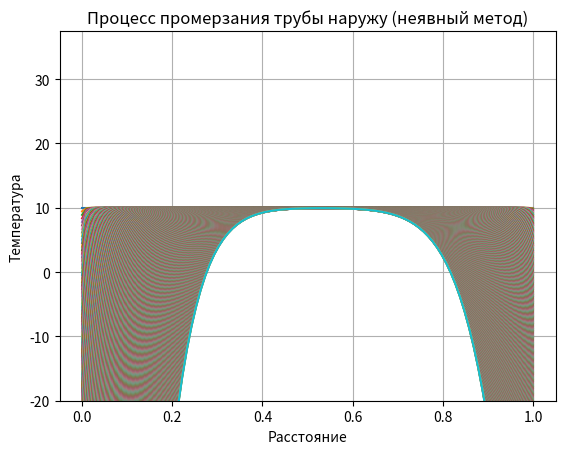

Generate this figure with matplotlib:
import numpy as np
import matplotlib.pyplot as plt

# Параметры
L = 1.0  # Длина стержня
T = 1.0  # Время
Nx = 100 # Количество разбиений по x
Nt = 1000  # Количество разбиений по t
alpha = 0.011  # Коэффициент теплопроводности
Ti = 10.0  # Начальная температура внутри трубы
Ts = -5.0  # Начальная температура на поверхности
Tr = -1.0  # Температура в окружающей среде
D = 0.05  # Диаметр трубы
Ri = D / 2  # Внутренний радиус трубы
Ro = D  # Внешний радиус трубы

dx = L / Nx
dt = T / Nt

# Инициализация
T = np.zeros((Nt, Nx))  # Инициализация массива для температуры
x = np.linspace(0, L, Nx)
T[0, :] = Ti

# Параметры для неявной схемы
beta = alpha * dt / dx**2
gamma = Tr * alpha * dt

# Матрица для метода прогонки
A = np.zeros((Nx, Nx))
A[0, 0] = 1
A[-1, -1] = 1
for i in range(1, Nx-1):
    A[i, i-1] = -beta
    A[i, i] = 1 + 2*beta
    A[i, i+1] = -beta

# Цикл по времени (метод прогонки)
for i in range(1, Nt):
    T[i, 0] = Ti
    T[i, -1] = Ro * Tr + Ri * Ts / Ro
    b = T[i-1, 0:].copy()
    b[0] += beta * Ts
    b[-1] += beta * Tr
    T[i, :] = np.linalg.solve(A, b)
print(T)
# Визуализация
plt.figure()
for i in range(Nt):
    plt.plot(x, T[i, :])
plt.xlabel('Расстояние')
plt.ylim(-20)
plt.grid(True)
plt.ylabel('Температура')
plt.title('Процесс промерзания трубы наружу (неявный метод)')
plt.show()

